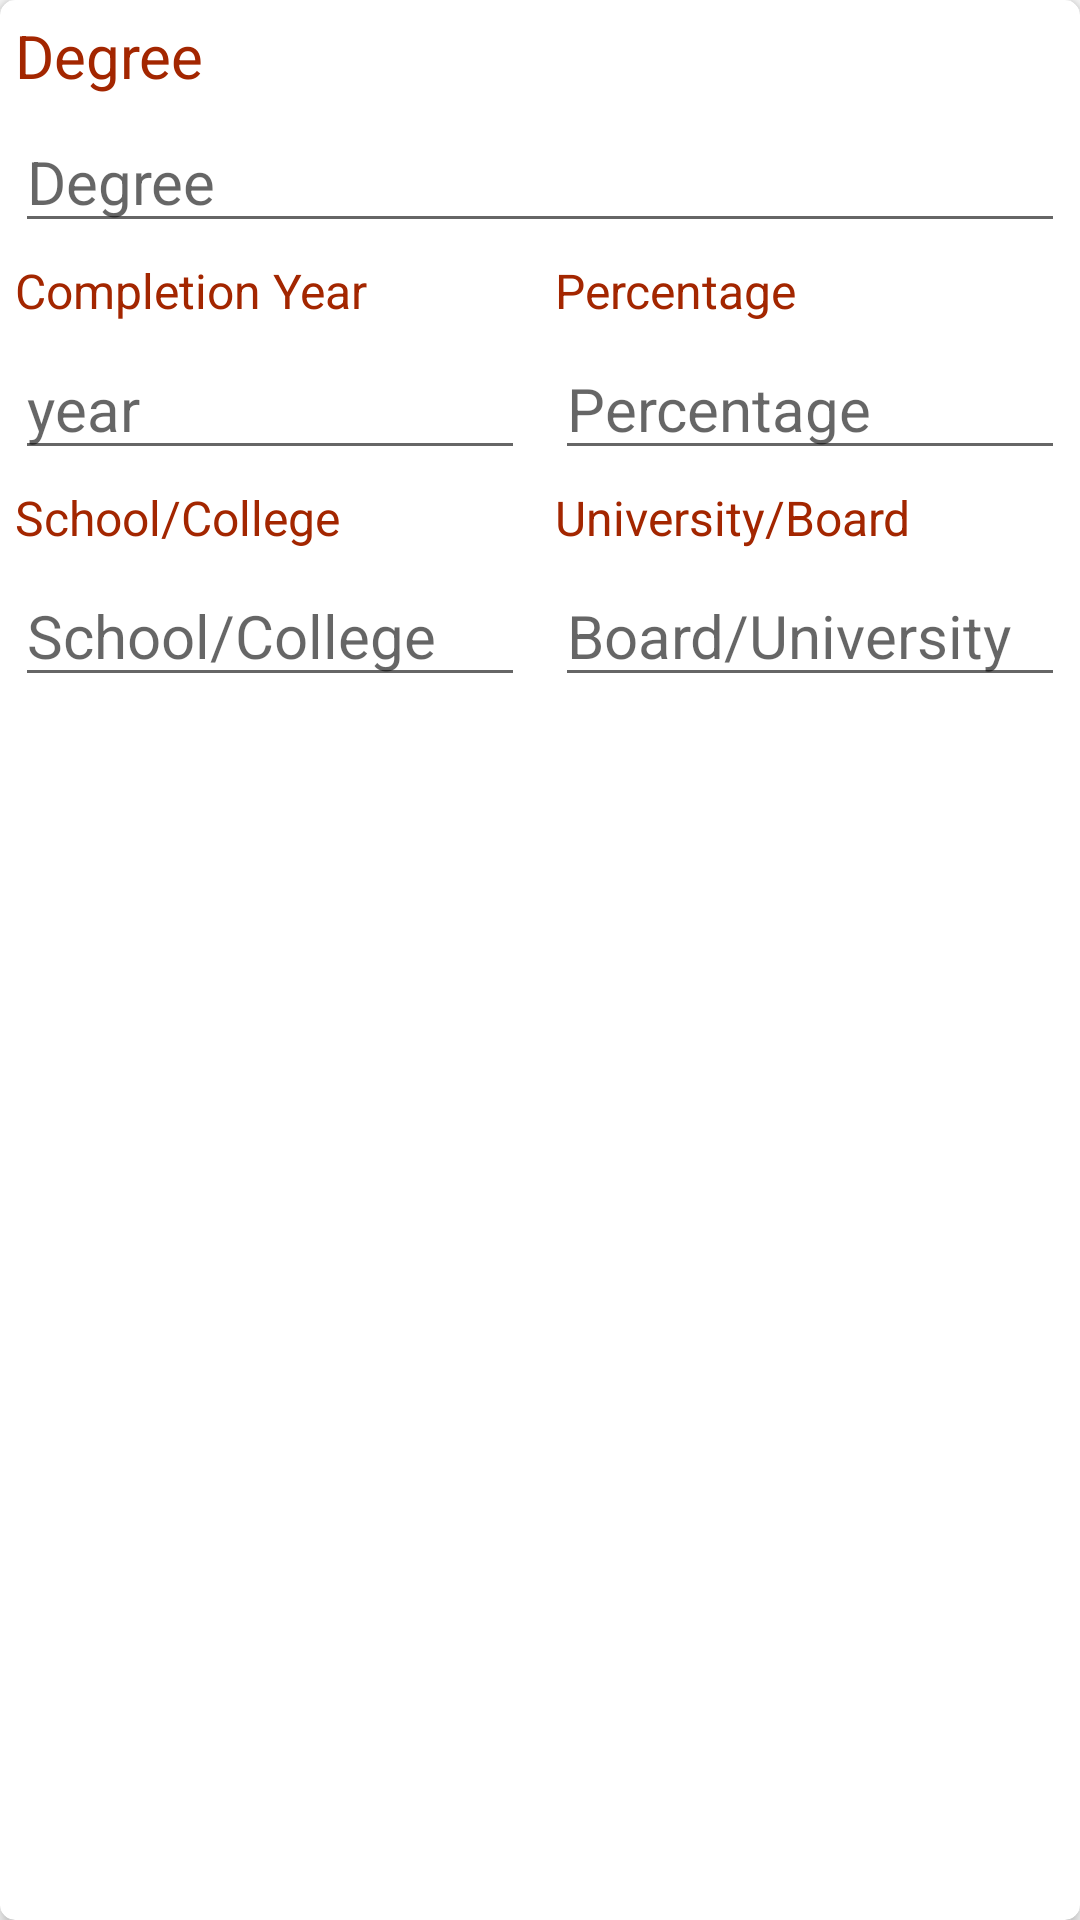

Here is an Android app screen rendered from its layout file. Give the layout XML and the strings, colors and styles it references.
<!-- AndroidManifest.xml: application theme AppTheme -->
<!-- res/layout/layout_education_edit.xml -->
<?xml version="1.0" encoding="utf-8"?>
<android.support.v7.widget.CardView xmlns:android="http://schemas.android.com/apk/res/android"
    xmlns:app="http://schemas.android.com/apk/res-auto"
    android:layout_width="match_parent"
    android:layout_height="wrap_content"
    xmlns:tools="http://schemas.android.com/tools"
    android:layout_margin="3dp"
    app:cardCornerRadius="5dp"
    app:cardElevation="3dp">

    <android.support.constraint.ConstraintLayout
        android:layout_width="match_parent"
        android:layout_height="match_parent">

        <TextView
            android:id="@+id/tv_degree_show"
            android:layout_width="wrap_content"
            android:layout_height="wrap_content"
            android:text="Degree"
            android:textSize="20sp"
            android:layout_margin="5dp"
            android:textColor="@color/colorPrimaryDark"
            app:layout_constraintStart_toStartOf="parent"
            app:layout_constraintTop_toTopOf="parent"
            />
        <EditText
            android:id="@+id/et_degree"
            android:layout_width="match_parent"
            android:layout_height="wrap_content"
            android:hint="Degree"
            android:textSize="20sp"
            android:layout_margin="5dp"
            android:textColor="@android:color/black"
            app:layout_constraintBottom_toTopOf="@+id/text_view_completion_show"
            app:layout_constraintEnd_toEndOf="parent"
            app:layout_constraintStart_toStartOf="parent"
            app:layout_constraintTop_toBottomOf="@id/tv_degree_show" />

        <TextView
            android:id="@+id/text_view_completion_show"
            android:layout_width="0dp"
            android:layout_height="wrap_content"
            android:layout_margin="5dp"
            android:textColor="@color/colorPrimaryDark"
            app:layout_constraintStart_toStartOf="parent"
            app:layout_constraintTop_toBottomOf="@+id/et_degree"
            app:layout_constraintEnd_toStartOf="@+id/text_view_percentage_show"
            android:text="Completion Year"
            android:textSize="16sp"
            />
        <TextView
            android:id="@+id/text_view_percentage_show"
            android:layout_width="0dp"
            android:layout_height="wrap_content"
            android:text="Percentage"
            android:textSize="16sp"
            android:layout_margin="5dp"
            android:textColor="@color/colorPrimaryDark"
            app:layout_constraintStart_toEndOf="@+id/text_view_completion_show"
            app:layout_constraintEnd_toEndOf="parent"
            app:layout_constraintTop_toBottomOf="@id/et_degree"
            />
        <EditText
            android:id="@+id/et_complete_year"
            android:layout_width="0dp"
            android:layout_height="wrap_content"
            android:layout_margin="5dp"
            android:textColor="@android:color/black"
            android:textSize="20sp"
            android:hint="year"
            android:inputType="number"
            app:layout_constraintEnd_toStartOf="@+id/et_percentage"
            app:layout_constraintTop_toBottomOf="@+id/text_view_completion_show"
            app:layout_constraintStart_toStartOf="parent"/>

        <EditText
            android:id="@+id/et_percentage"
            android:layout_width="0dp"
            android:layout_height="wrap_content"
            android:hint="Percentage"
            android:textSize="20sp"
            android:layout_margin="5dp"
            android:textColor="@android:color/black"
            android:inputType="number"
            app:layout_constraintStart_toEndOf="@+id/et_complete_year"
            app:layout_constraintEnd_toEndOf="parent"
            app:layout_constraintTop_toBottomOf="@+id/text_view_percentage_show" />

        <TextView
            android:id="@+id/text_view_college_show"
            android:layout_width="0dp"
            android:layout_height="wrap_content"
            app:layout_constraintStart_toStartOf="parent"
            app:layout_constraintTop_toBottomOf="@+id/et_complete_year"
            app:layout_constraintEnd_toStartOf="@+id/text_view_university_show"
            android:text="School/College"
            android:textSize="16sp"
            android:layout_margin="5dp"
            android:textColor="@color/colorPrimaryDark"
            />
        <TextView
            android:id="@+id/text_view_university_show"
            android:layout_width="0dp"
            android:layout_height="wrap_content"
            android:text="University/Board"
            android:textSize="16sp"
            android:layout_margin="5dp"
            android:textColor="@color/colorPrimaryDark"
            app:layout_constraintStart_toEndOf="@+id/text_view_college_show"
            app:layout_constraintEnd_toEndOf="parent"
            app:layout_constraintTop_toBottomOf="@id/et_percentage"
            />
        <EditText
            android:id="@+id/et_college"
            android:layout_width="0dp"
            android:layout_height="wrap_content"
            android:hint="School/College"
            android:textSize="20sp"
            android:layout_margin="5dp"
            android:textColor="@android:color/black"
            app:layout_constraintStart_toStartOf="parent"
            app:layout_constraintEnd_toStartOf="@id/et_univ"
            app:layout_constraintTop_toBottomOf="@+id/text_view_college_show" />

        <EditText
            android:id="@+id/et_univ"
            android:layout_width="0dp"
            android:layout_height="wrap_content"
            android:layout_margin="5dp"
            android:textColor="@android:color/black"
            android:hint="Board/University"
            android:textSize="20sp"
            app:layout_constraintStart_toEndOf="@id/et_college"
            app:layout_constraintEnd_toEndOf="parent"
            app:layout_constraintTop_toBottomOf="@+id/text_view_university_show" />


    </android.support.constraint.ConstraintLayout>

</android.support.v7.widget.CardView>
<!-- resources referenced by this layout -->
<resources>
  <color name="colorPrimaryDark">#A32600</color>
  <style name="AppTheme" parent="Theme.AppCompat.Light.DarkActionBar">
          
          <item name="colorPrimary">@color/colorPrimary</item>
          <item name="colorPrimaryDark">@color/colorPrimaryDark</item>
          <item name="colorAccent">@color/colorAccent</item>
      </style>
  <color name="colorPrimary">#008577</color>
  <color name="colorAccent">#E42705</color>
</resources>
